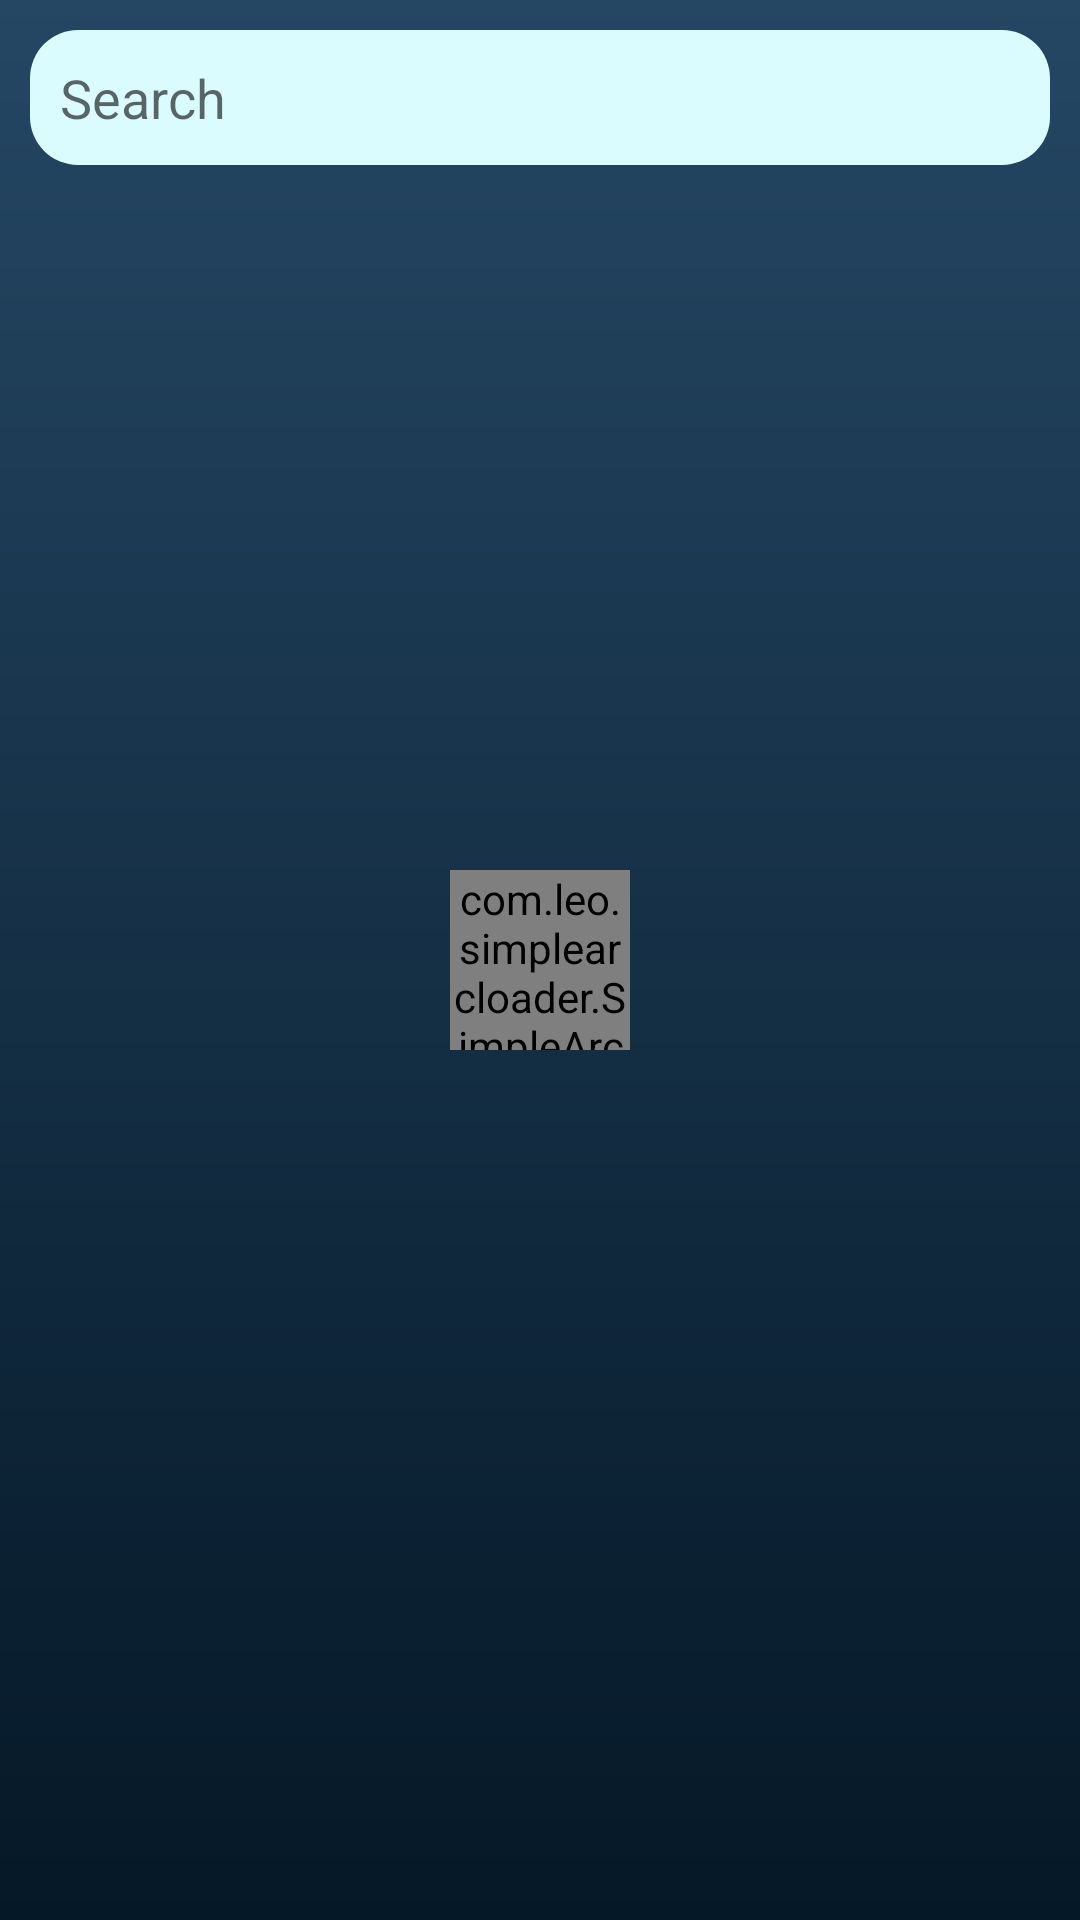

This screen was rendered from an Android layout file. Write that file and the resources it references.
<!-- AndroidManifest.xml: application theme Theme.GithubPeek -->
<!-- res/layout/activity_repo_list.xml -->
<?xml version="1.0" encoding="utf-8"?>
<RelativeLayout xmlns:android="http://schemas.android.com/apk/res/android"
    xmlns:app="http://schemas.android.com/apk/res-auto"
    xmlns:tools="http://schemas.android.com/tools"
    android:layout_width="match_parent"
    android:layout_height="match_parent"
    android:background="@drawable/background_app"
    tools:context=".RepoListActivity">


    <EditText
        android:layout_width="match_parent"
        android:layout_height="45dp"
        android:id="@+id/edtSearch_repo"
        android:layout_margin="10dp"
        android:maxLines="1"
        android:singleLine="true"
        android:paddingLeft="10dp"
        android:hint="Search"
        android:drawablePadding="15dp"
        android:background="@drawable/material_dialog_box"
        android:drawableLeft="@drawable/ic_baseline_search_24"/>

    <ListView
        android:layout_width="match_parent"
        android:layout_height="fill_parent"
        android:id="@+id/listView_"
        android:layout_below="@+id/edtSearch_repo"
        android:layout_margin="10dp"/>


    <com.leo.simplearcloader.SimpleArcLoader
        android:layout_width="60dp"
        android:layout_height="60dp"
        android:id="@+id/loader_two"
        app:arc_style="simple_arc"
        android:visibility="visible"
        android:layout_centerInParent="true"/>

</RelativeLayout>
<!-- resources referenced by this layout -->
<resources>
  <!-- drawable background_app (drawable) -->
  <?xml version="1.0" encoding="utf-8"?>
  <shape xmlns:android="http://schemas.android.com/apk/res/android" android:shape="rectangle">
      <gradient android:startColor="#254764"
          android:endColor="#051827"
          android:angle="270"/>
  
  </shape>
  <!-- drawable material_dialog_box (drawable) -->
  <?xml version="1.0" encoding="utf-8"?>
  <selector xmlns:android="http://schemas.android.com/apk/res/android">
      <item>
          <shape>
              <solid android:color="#DBFCFF"/>
              <corners android:radius="16dp"/>
          </shape>
      </item>
  </selector>
  <style name="Theme.GithubPeek" parent="Theme.MaterialComponents.Light.NoActionBar">
          
          <item name="colorPrimary">@color/purple_500</item>
          <item name="colorPrimaryVariant">@color/purple_700</item>
          <item name="colorOnPrimary">@color/white</item>
          
          <item name="colorSecondary">@color/teal_200</item>
          <item name="colorSecondaryVariant">@color/teal_700</item>
          <item name="colorOnSecondary">@color/black</item>
          
          <item name="android:statusBarColor" tools:targetApi="l">?attr/colorPrimaryVariant</item>
          
      </style>
  <color name="purple_500">#254764</color>
  <color name="purple_700">#254764</color>
  <color name="white">#FFFFFFFF</color>
  <color name="teal_200">#FF03DAC5</color>
  <color name="teal_700">#FF018786</color>
  <color name="black">#FF000000</color>
</resources>
